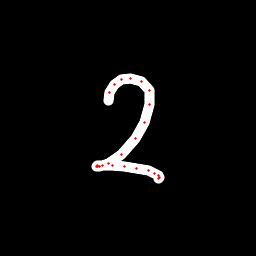

Data behind this chart, as committed beside it:
x, y, hover, eod
108.7, 100.1, 0.0, 0.0
109.1, 92.04, 0.0, 0.0
114.7, 84.55, 0.0, 0.0
121.9, 79.72, 0.0, 0.0
130.5, 78.06, 0.0, 0.0
141.7, 81.5, 0.0, 0.0
149, 90.35, 0.0, 0.0
149.8, 104.2, 0.0, 0.0
144.9, 122.7, 0.0, 0.0
135.4, 138.4, 0.0, 0.0
121.6, 154, 0.0, 0.0
108.6, 163.4, 0.0, 0.0
99.55, 166.3, 0.0, 0.0
97.07, 166.5, 0.0, 0.0
96.92, 166.1, 0.0, 0.0
97.42, 165.6, 0.0, 0.0
102.5, 165.3, 0.0, 0.0
113, 165.7, 0.0, 0.0
124.1, 166.5, 0.0, 0.0
136, 168.6, 0.0, 0.0
148.1, 171, 0.0, 0.0
154.9, 173.1, 0.0, 0.0
158.3, 175.2, 0.0, 0.0
159.3, 177.1, 0.0, 0.0
158.8, 178.7, 0.0, 1.0
